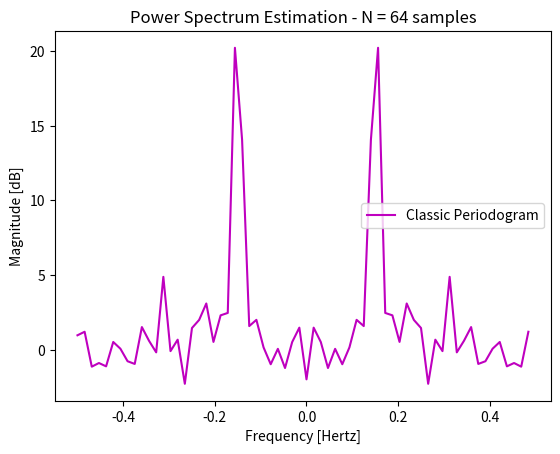
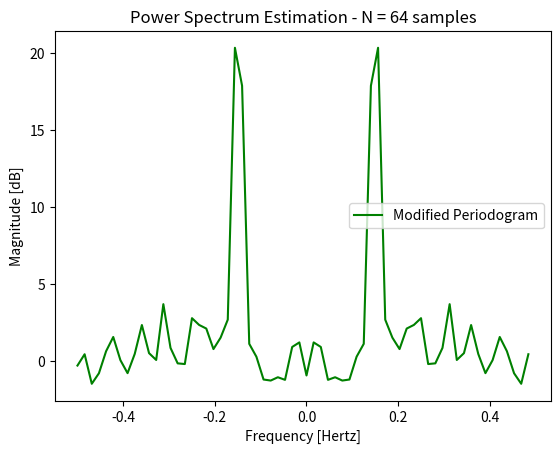
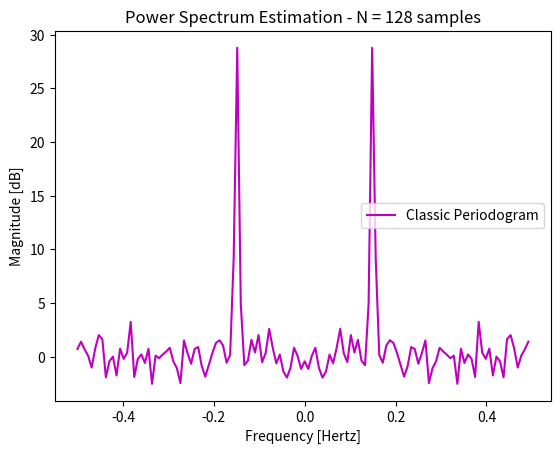
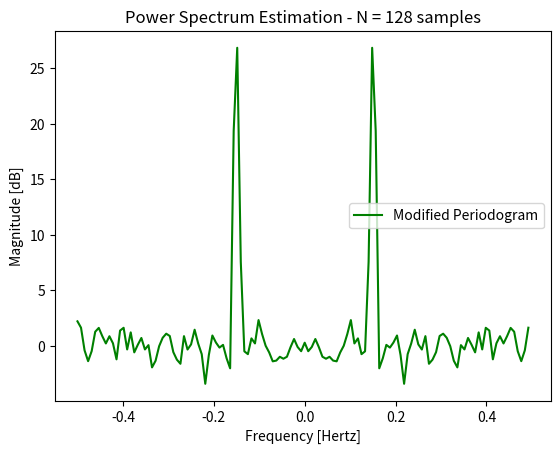

Python code for these plots, in order:
# Digital Signal Processing - hwk3 - Part 3.4
# [redacted]
# Periodogram Compare

import numpy as np
import matplotlib.pyplot as plt
from scipy import signal

plt.close('all')
counter =0

def classic_periodogram(sig):
    DFT = np.fft.fft(sig)
    P = (np.abs(DFT)**2)/np.size(sig)
    return P

def energy(sig):
    E = 0
    for i in range(np.size(sig)):
        E = E + sig[i]**2
    return E/np.size(sig)

def modified_periodogram(sig, window):
    DFT = np.fft.fft(sig*window)
    U = energy(window)
    P = (np.abs(DFT)**2)/(np.size(sig)*U)
    return P    

for N in [64, 128]:
    n = np.arange(0,N,1) #time index
    # Frequencies:
    v1 = 0.2*np.pi
    v2 = 0.3*np.pi
    classic_final = np.zeros(N)
    modified_final = np.zeros(N)
    w = signal.get_window('hamming',N)
    
    
    for i in range(50):
        # Phases Random Uniform Distribution
        phase1 = 2*np.pi*np.random.rand(1)
        phase2 = 2*np.pi*np.random.rand(1)
        
        # AWGN with mean_value = 0, std = 1
        noise = np.random.normal(0,1,N) 
        
        # Define signal x[n]
        x = 0.1*np.sin(v1*n +phase1) + np.sin(v2*n+phase2)
        for k in range(np.size(x)):
            x[k]=x[k]+noise[k]

        classic = classic_periodogram(x)
        classic_final = classic_final + classic
        
        modified = modified_periodogram(x,w)
        modified_final = modified_final + modified
    
    classic_final = classic_final/50
    modified_final = modified_final/50    
        
    
    f1 = np.fft.fftfreq(np.size(x))
    counter=counter+1
    plt.figure(counter)
    plt.plot(np.fft.fftshift(f1),np.fft.fftshift(20*np.log10(classic_final)),'m',label='Classic Periodogram')
    plt.xlabel('Frequency [Hertz]')
    plt.ylabel('Magnitude [dB]')
    if N == 64:
        plt.title('Power Spectrum Estimation - N = 64 samples')
    else:
        plt.title('Power Spectrum Estimation - N = 128 samples')
    plt.legend()
    plt.show()
    
    counter=counter+1
    plt.figure(counter)
    plt.plot(np.fft.fftshift(f1),np.fft.fftshift(20*np.log10(modified_final)),'g',label='Modified Periodogram')
    plt.xlabel('Frequency [Hertz]')
    plt.ylabel('Magnitude [dB]')
    if N == 64:
        plt.title('Power Spectrum Estimation - N = 64 samples')
    else:
        plt.title('Power Spectrum Estimation - N = 128 samples')    
    plt.legend()
    plt.show()